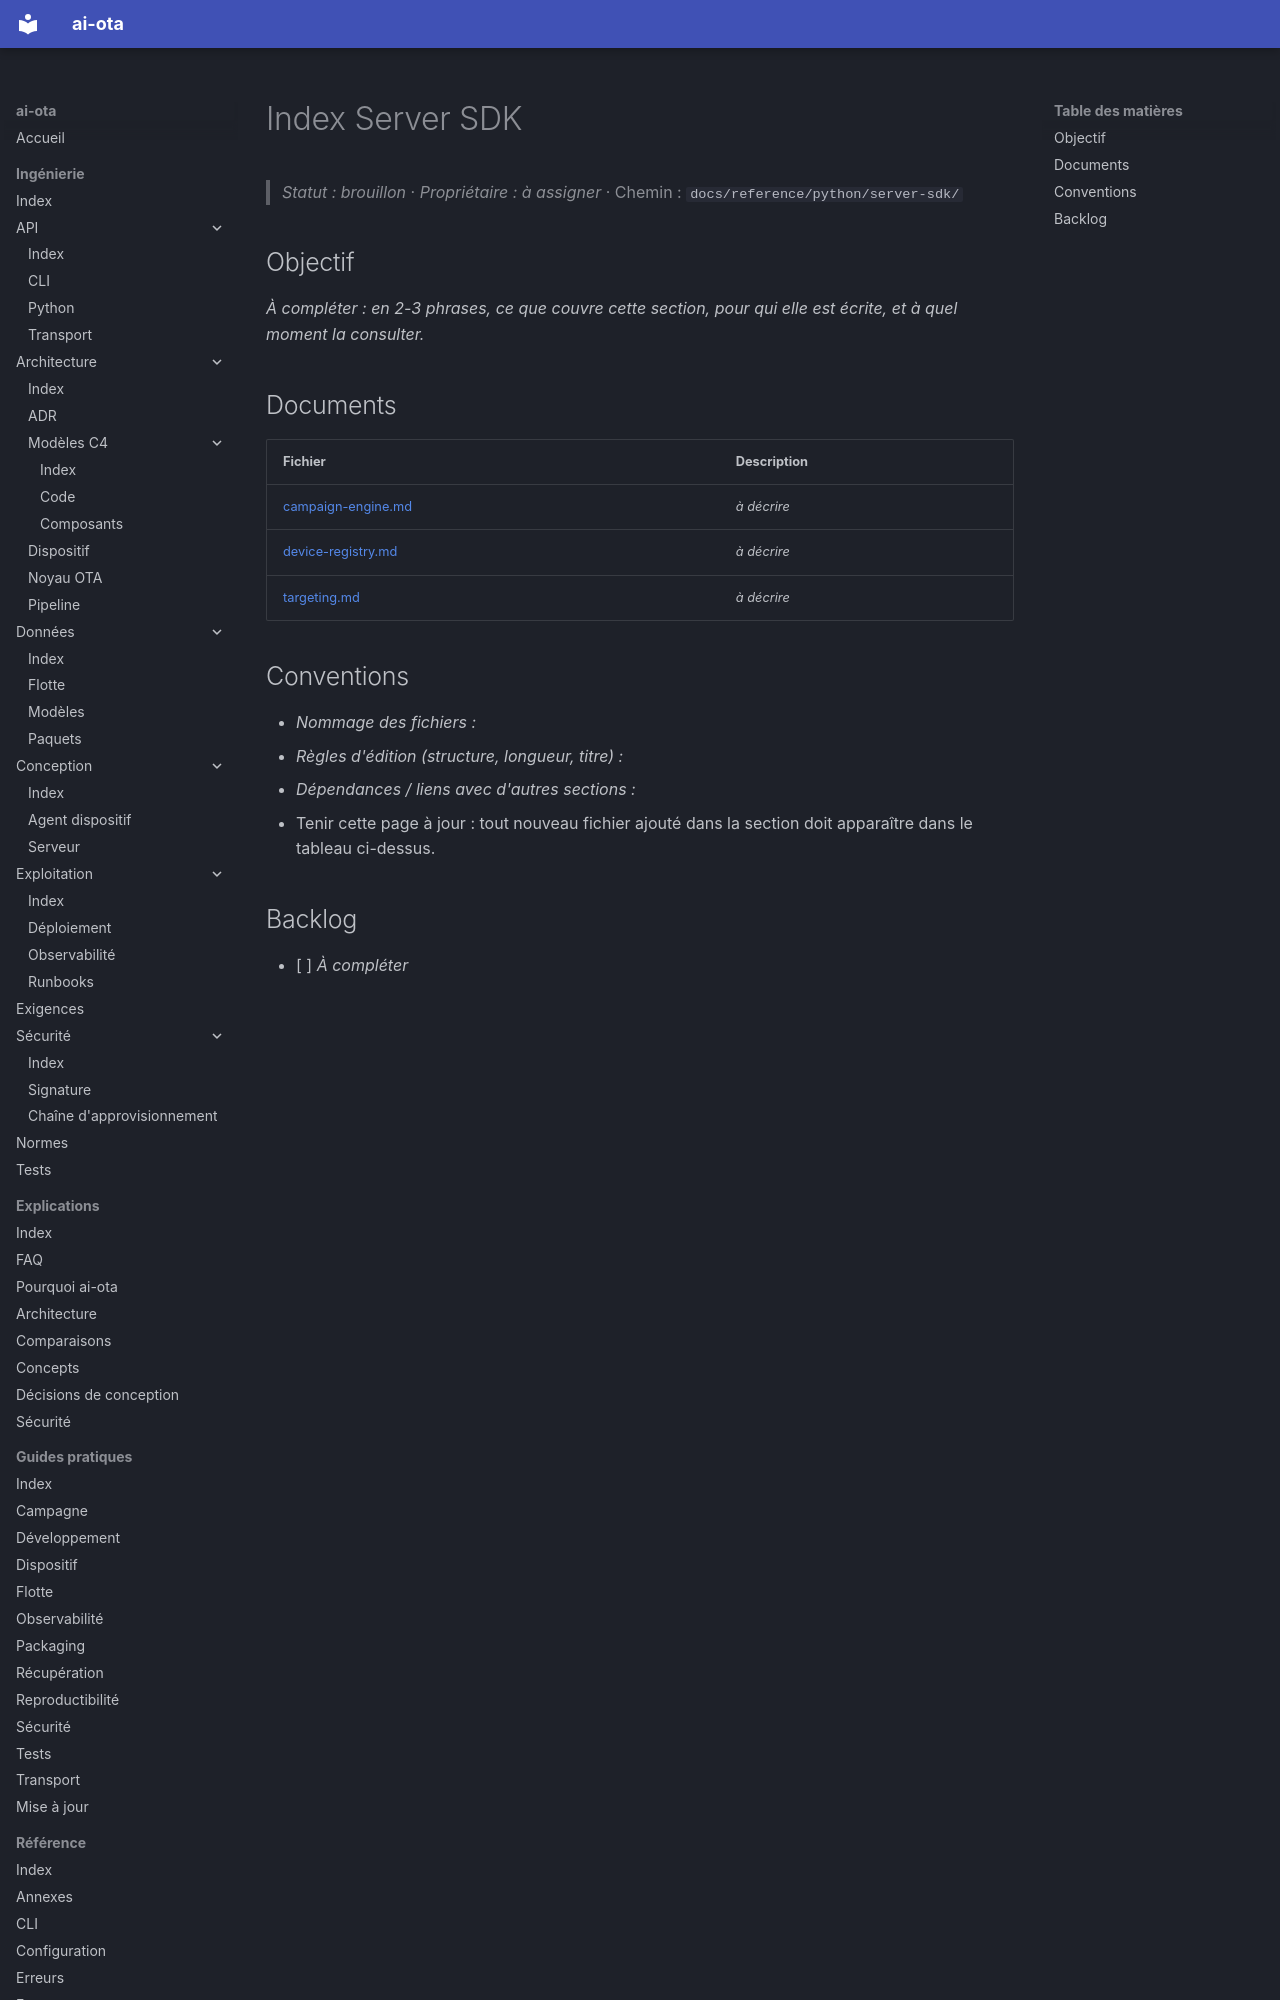

repository: codesphere-dev/ai-ota · page: reference/python/server-sdk/index.html · generator: mkdocs

# Index Server SDK
> _Statut : brouillon_ · _Propriétaire : à assigner_ · Chemin : `docs/reference/python/server-sdk/`

## Objectif

_À compléter : en 2-3 phrases, ce que couvre cette section, pour qui elle est écrite, et à quel moment la consulter._

## Documents

| Fichier | Description |
| --- | --- |
| [campaign-engine.md](campaign-engine.md) | _à décrire_ |
| [device-registry.md](device-registry.md) | _à décrire_ |
| [targeting.md](targeting.md) | _à décrire_ |
